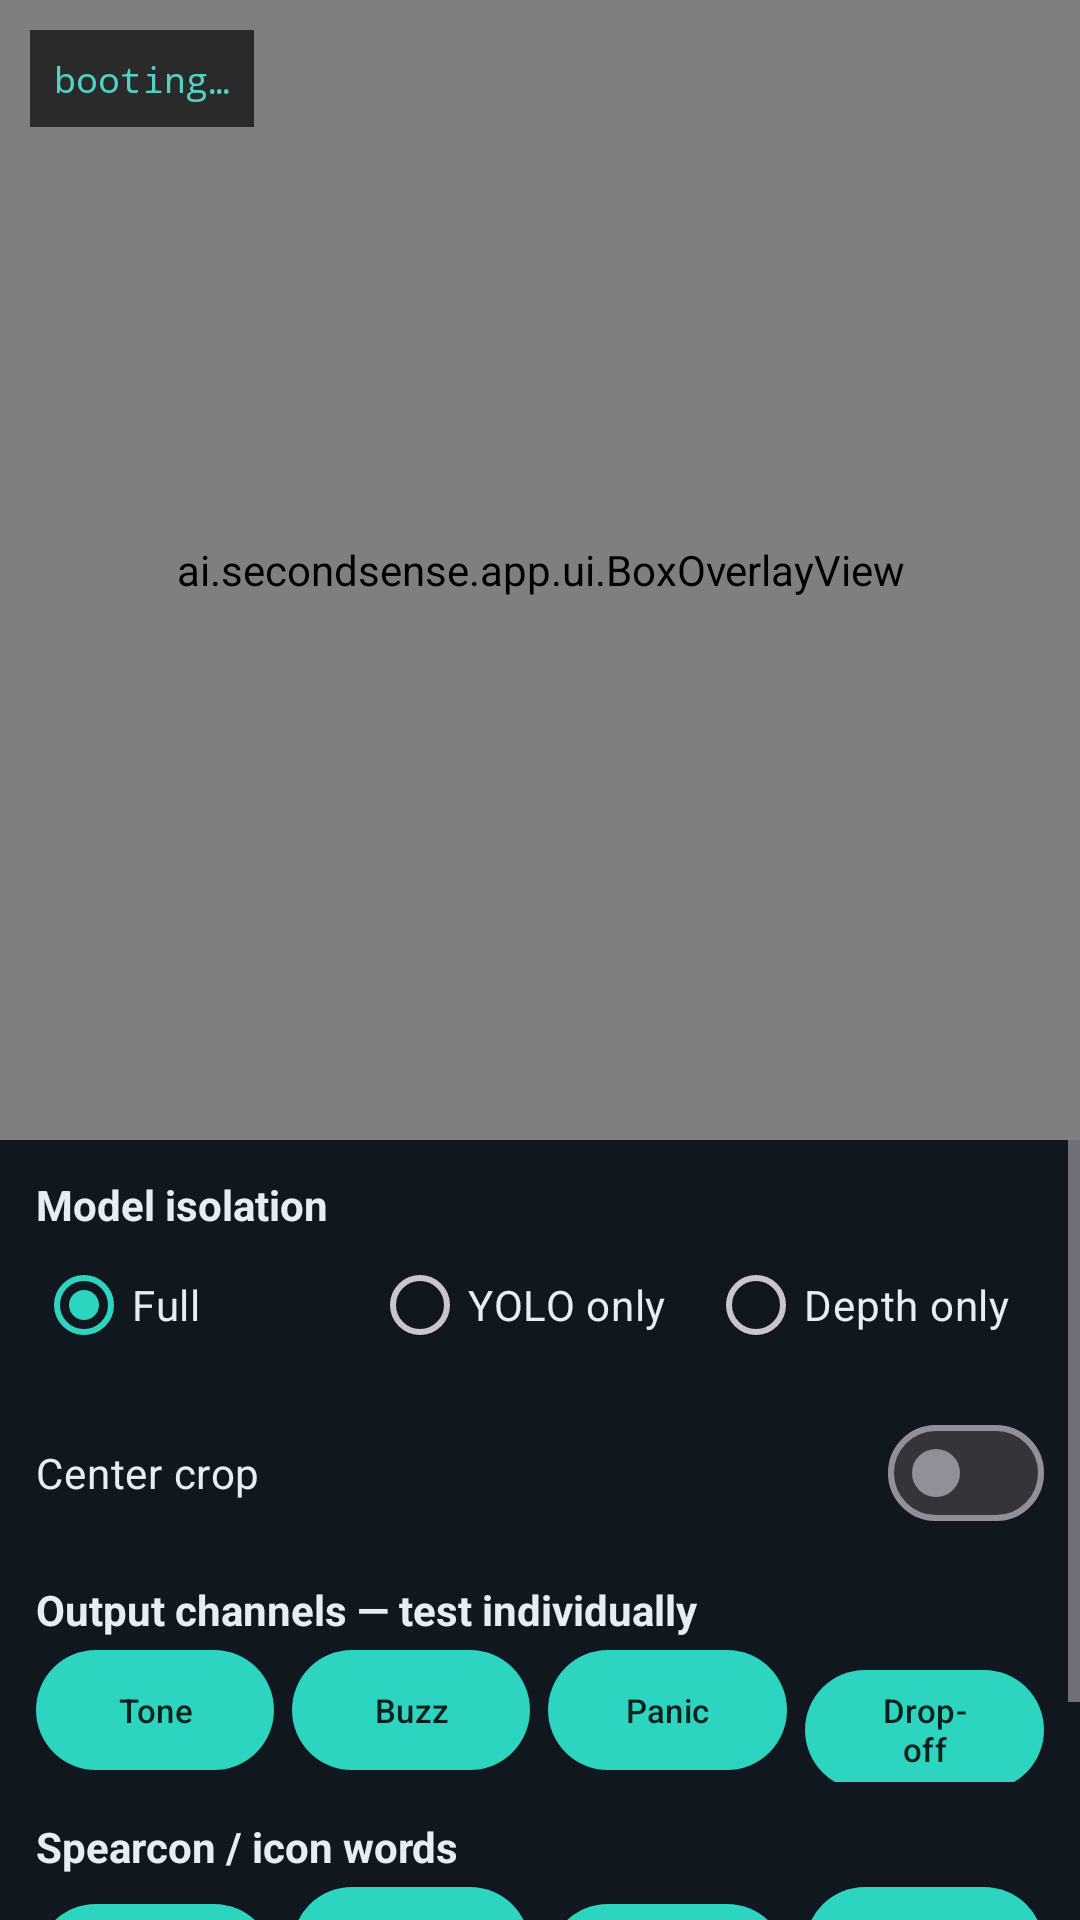

Produce the Android XML layout that renders to this screen, including the resource entries it uses.
<!-- AndroidManifest.xml: application theme Theme.SecondSense -->
<!-- res/layout/activity_debug.xml -->
<?xml version="1.0" encoding="utf-8"?>
<androidx.constraintlayout.widget.ConstraintLayout
    xmlns:android="http://schemas.android.com/apk/res/android"
    xmlns:app="http://schemas.android.com/apk/res-auto"
    android:layout_width="match_parent"
    android:layout_height="match_parent"
    android:background="@color/ss_bg">

    <androidx.camera.view.PreviewView
        android:id="@+id/preview"
        android:layout_width="0dp"
        android:layout_height="0dp"
        app:scaleType="fitCenter"
        app:layout_constraintTop_toTopOf="parent"
        app:layout_constraintStart_toStartOf="parent"
        app:layout_constraintEnd_toEndOf="parent"
        app:layout_constraintBottom_toTopOf="@id/controlsPanel" />

    
    <ai.secondsense.app.ui.BoxOverlayView
        android:id="@+id/boxOverlay"
        android:layout_width="0dp"
        android:layout_height="0dp"
        app:layout_constraintTop_toTopOf="@id/preview"
        app:layout_constraintStart_toStartOf="@id/preview"
        app:layout_constraintEnd_toEndOf="@id/preview"
        app:layout_constraintBottom_toBottomOf="@id/preview" />

    <TextView
        android:id="@+id/hud"
        android:layout_width="wrap_content"
        android:layout_height="wrap_content"
        android:layout_margin="10dp"
        android:padding="8dp"
        android:background="@color/ss_hud_scrim"
        android:fontFamily="monospace"
        android:textColor="@color/ss_accent"
        android:textSize="12sp"
        android:text="@string/hud_booting"
        app:layout_constraintTop_toTopOf="parent"
        app:layout_constraintStart_toStartOf="parent" />

    <ScrollView
        android:id="@+id/controlsPanel"
        android:layout_width="match_parent"
        android:layout_height="260dp"
        android:background="@color/ss_panel"
        app:layout_constraintBottom_toBottomOf="parent">

        <LinearLayout
            android:layout_width="match_parent"
            android:layout_height="wrap_content"
            android:orientation="vertical"
            android:padding="12dp">

            <TextView
                android:layout_width="wrap_content"
                android:layout_height="wrap_content"
                android:textStyle="bold"
                android:textColor="@color/ss_text"
                android:text="Model isolation" />

            <RadioGroup
                android:id="@+id/radioDebugMode"
                android:layout_width="match_parent"
                android:layout_height="wrap_content"
                android:orientation="horizontal"
                android:layout_marginBottom="8dp">

                <RadioButton
                    android:id="@+id/radioFull"
                    android:layout_width="0dp"
                    android:layout_height="wrap_content"
                    android:layout_weight="1"
                    android:checked="true"
                    android:textColor="@color/ss_text"
                    android:text="Full" />

                <RadioButton
                    android:id="@+id/radioYoloOnly"
                    android:layout_width="0dp"
                    android:layout_height="wrap_content"
                    android:layout_weight="1"
                    android:textColor="@color/ss_text"
                    android:text="YOLO only" />

                <RadioButton
                    android:id="@+id/radioDepthOnly"
                    android:layout_width="0dp"
                    android:layout_height="wrap_content"
                    android:layout_weight="1"
                    android:textColor="@color/ss_text"
                    android:text="Depth only" />
            </RadioGroup>

            <com.google.android.material.materialswitch.MaterialSwitch
                android:id="@+id/switchCenterCropDbg"
                android:layout_width="match_parent"
                android:layout_height="wrap_content"
                android:layout_marginBottom="8dp"
                android:textColor="@color/ss_text"
                android:text="Center crop" />

            <TextView
                android:layout_width="wrap_content"
                android:layout_height="wrap_content"
                android:layout_marginTop="4dp"
                android:textStyle="bold"
                android:textColor="@color/ss_text"
                android:text="Output channels — test individually" />

            <LinearLayout
                android:layout_width="match_parent"
                android:layout_height="wrap_content"
                android:orientation="horizontal"
                android:layout_marginBottom="8dp">

                <com.google.android.material.button.MaterialButton
                    android:id="@+id/btnDbgTone"
                    android:layout_width="0dp"
                    android:layout_height="wrap_content"
                    android:layout_weight="1"
                    android:layout_marginEnd="6dp"
                    android:textSize="11sp"
                    android:text="Tone" />

                <com.google.android.material.button.MaterialButton
                    android:id="@+id/btnDbgBuzz"
                    android:layout_width="0dp"
                    android:layout_height="wrap_content"
                    android:layout_weight="1"
                    android:layout_marginEnd="6dp"
                    android:textSize="11sp"
                    android:text="Buzz" />

                <com.google.android.material.button.MaterialButton
                    android:id="@+id/btnDbgPanic"
                    android:layout_width="0dp"
                    android:layout_height="wrap_content"
                    android:layout_weight="1"
                    android:layout_marginEnd="6dp"
                    android:textSize="11sp"
                    android:text="Panic" />

                <com.google.android.material.button.MaterialButton
                    android:id="@+id/btnDbgDropOff"
                    android:layout_width="0dp"
                    android:layout_height="wrap_content"
                    android:layout_weight="1"
                    android:textSize="11sp"
                    android:text="Drop-off" />
            </LinearLayout>

            <TextView
                android:layout_width="wrap_content"
                android:layout_height="wrap_content"
                android:layout_marginTop="4dp"
                android:textStyle="bold"
                android:textColor="@color/ss_text"
                android:text="Spearcon / icon words" />

            <LinearLayout
                android:layout_width="match_parent"
                android:layout_height="wrap_content"
                android:orientation="horizontal"
                android:layout_marginBottom="8dp">

                <com.google.android.material.button.MaterialButton
                    android:id="@+id/btnWordPerson"
                    android:layout_width="0dp"
                    android:layout_height="wrap_content"
                    android:layout_weight="1"
                    android:layout_marginEnd="6dp"
                    android:textSize="10sp"
                    android:text="person" />

                <com.google.android.material.button.MaterialButton
                    android:id="@+id/btnWordDog"
                    android:layout_width="0dp"
                    android:layout_height="wrap_content"
                    android:layout_weight="1"
                    android:layout_marginEnd="6dp"
                    android:textSize="10sp"
                    android:text="dog" />

                <com.google.android.material.button.MaterialButton
                    android:id="@+id/btnWordVehicle"
                    android:layout_width="0dp"
                    android:layout_height="wrap_content"
                    android:layout_weight="1"
                    android:layout_marginEnd="6dp"
                    android:textSize="10sp"
                    android:text="vehicle" />

                <com.google.android.material.button.MaterialButton
                    android:id="@+id/btnWordChair"
                    android:layout_width="0dp"
                    android:layout_height="wrap_content"
                    android:layout_weight="1"
                    android:textSize="10sp"
                    android:text="chair" />
            </LinearLayout>

            <com.google.android.material.button.MaterialButton
                android:id="@+id/btnBackToMain"
                style="@style/Widget.MaterialComponents.Button.OutlinedButton"
                android:layout_width="match_parent"
                android:layout_height="wrap_content"
                android:text="← Back to main app" />

        </LinearLayout>
    </ScrollView>

</androidx.constraintlayout.widget.ConstraintLayout>
<!-- resources referenced by this layout -->
<resources>
  <color name="ss_accent">#4FD1C5</color>
  <color name="ss_bg">#0B0F14</color>
  <color name="ss_hud_scrim">#AA000000</color>
  <color name="ss_panel">#11171F</color>
  <color name="ss_text">#E6EDF3</color>
  <string name="hud_booting">booting…</string>
  <style name="Theme.SecondSense" parent="Theme.Material3.Dark.NoActionBar">
          <item name="colorPrimary">@color/ss_primary</item>
          <item name="colorOnPrimary">@color/ss_on_primary</item>
          <item name="android:statusBarColor">@color/ss_bg</item>
          <item name="android:navigationBarColor">@color/ss_panel</item>
      </style>
  <color name="ss_primary">#2DD4BF</color>
  <color name="ss_on_primary">#04211D</color>
</resources>
